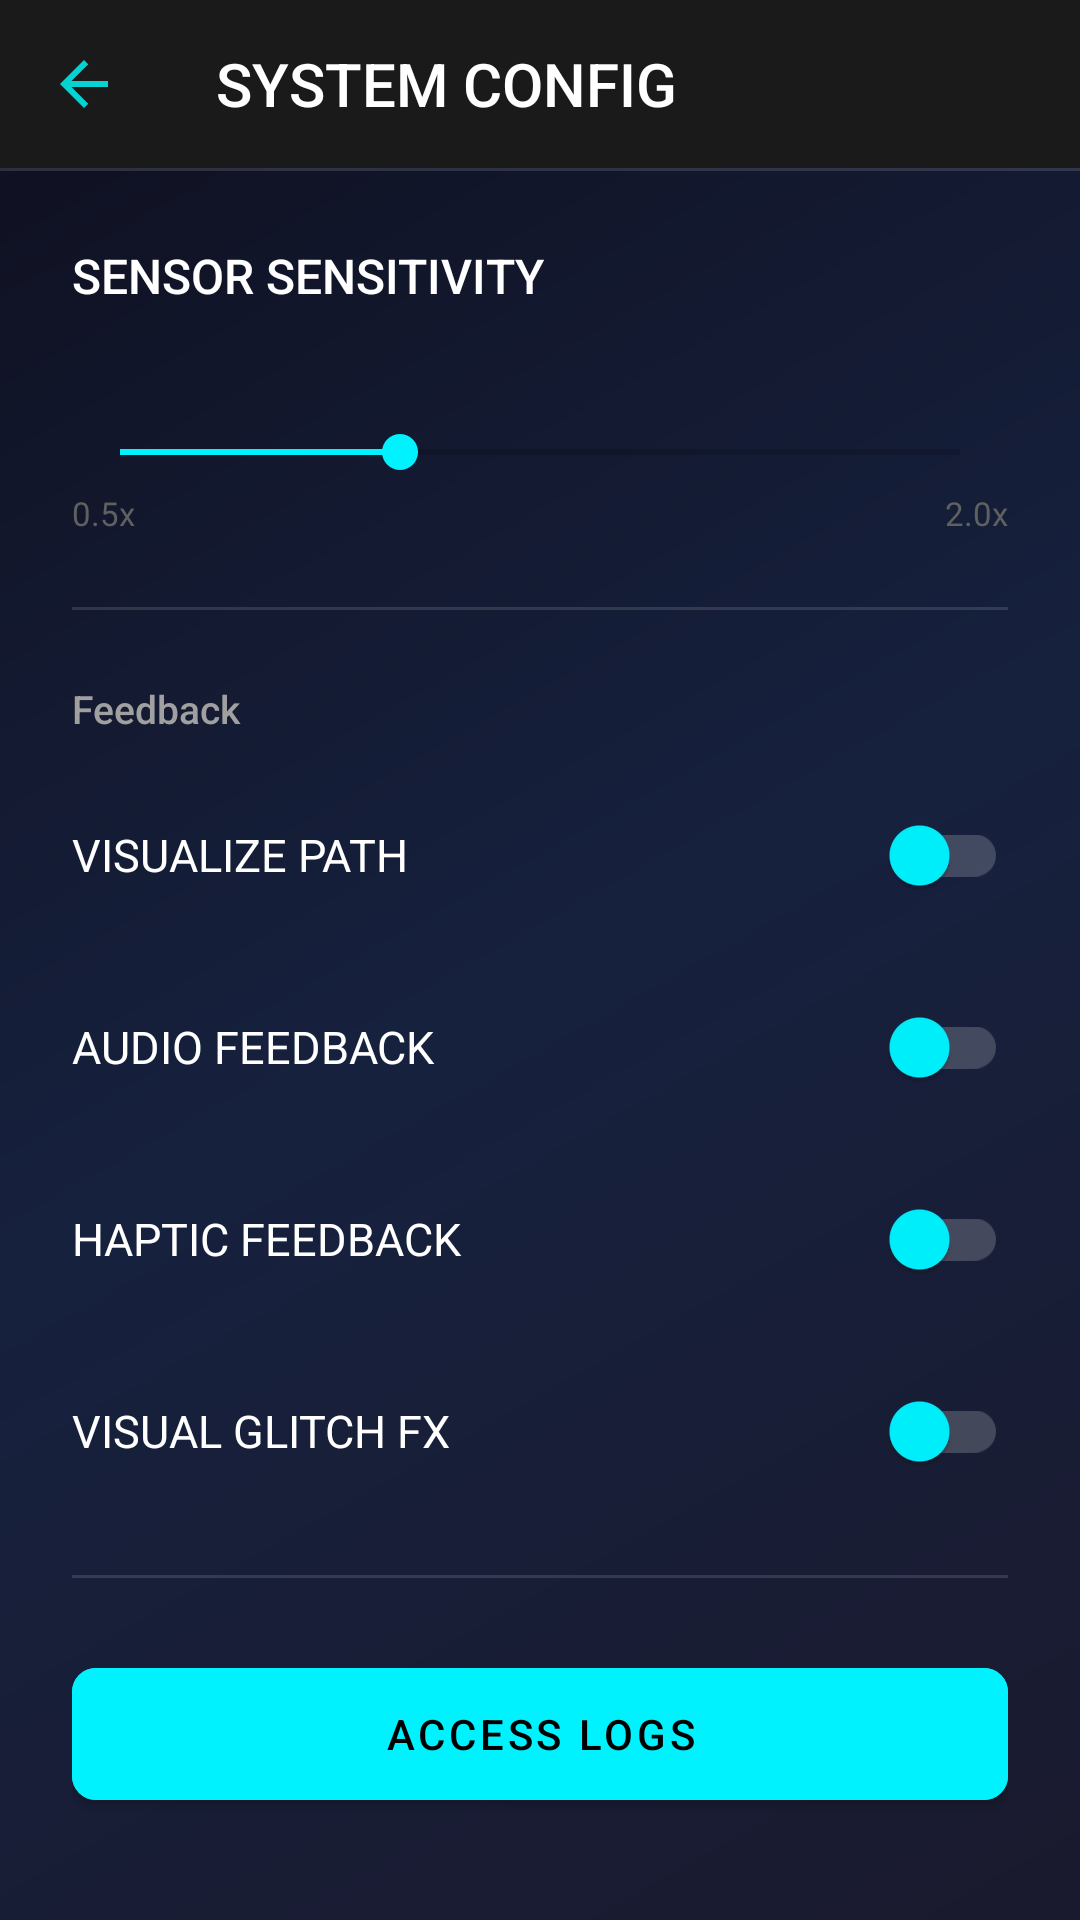

Write the Android layout XML for this screen, with the resource values it uses.
<!-- AndroidManifest.xml: application theme Theme.TiltLock -->
<!-- res/layout/activity_settings.xml -->
<?xml version="1.0" encoding="utf-8"?>
<androidx.constraintlayout.widget.ConstraintLayout xmlns:android="http://schemas.android.com/apk/res/android"
    xmlns:app="http://schemas.android.com/apk/res-auto"
    xmlns:tools="http://schemas.android.com/tools"
    android:layout_width="match_parent"
    android:layout_height="match_parent"
    android:background="@drawable/bg_gradient_dark"
    tools:context=".ui.SettingsActivity">

    <androidx.appcompat.widget.Toolbar
        android:id="@+id/toolbar"
        android:layout_width="match_parent"
        android:layout_height="?attr/actionBarSize"
        android:background="@color/surface_dark"
        app:layout_constraintTop_toTopOf="parent"
        app:navigationIcon="@drawable/ic_arrow_back" 
        app:title="@string/title_settings"
        app:titleTextColor="@color/text_primary"
        app:titleTextAppearance="@style/TextAppearance.AppCompat.Title" />

    <View
        android:id="@+id/divider"
        android:layout_width="match_parent"
        android:layout_height="1dp"
        android:background="#20FFFFFF"
        app:layout_constraintTop_toBottomOf="@id/toolbar"/>

    <ScrollView
        android:layout_width="match_parent"
        android:layout_height="0dp"
        app:layout_constraintTop_toBottomOf="@id/divider"
        app:layout_constraintBottom_toBottomOf="parent">

        <LinearLayout
            android:layout_width="match_parent"
            android:layout_height="wrap_content"
            android:orientation="vertical"
            android:padding="24dp">

            
            <TextView
                android:id="@+id/lblSensitivity"
                android:layout_width="wrap_content"
                android:layout_height="wrap_content"
                android:fontFamily="sans-serif-medium"
                android:text="@string/lbl_sensitivity"
                android:textColor="@color/text_primary"
                android:textSize="16sp" />
            
            <TextView
                android:id="@+id/valSensitivity"
                android:layout_width="wrap_content"
                android:layout_height="wrap_content"
                android:layout_marginTop="4dp"
                android:fontFamily="sans-serif"
                tools:text="1.0x"
                android:textColor="@color/neon_cyan"
                android:textSize="14sp"/>

            <SeekBar
                android:id="@+id/seekSensitivity"
                android:layout_width="match_parent"
                android:layout_height="wrap_content"
                android:layout_marginTop="16dp"
                android:max="150"
                android:progress="50"
                android:progressTint="@color/neon_cyan"
                android:thumbTint="@color/neon_cyan"/>
            
            <LinearLayout
                android:layout_width="match_parent"
                android:layout_height="wrap_content"
                android:layout_marginTop="4dp"
                android:orientation="horizontal">

                <TextView
                    android:layout_width="0dp"
                    android:layout_height="wrap_content"
                    android:layout_weight="1"
                    android:text="0.5x"
                    android:textColor="@color/text_tertiary"
                    android:textSize="11sp"/>

                <TextView
                    android:layout_width="wrap_content"
                    android:layout_height="wrap_content"
                    android:text="2.0x"
                    android:textColor="@color/text_tertiary"
                    android:textSize="11sp"/>
            </LinearLayout>

            <View
                android:layout_width="match_parent"
                android:layout_height="1dp"
                android:layout_marginTop="24dp"
                android:background="#20FFFFFF"/>

            
            <TextView
                android:layout_width="match_parent"
                android:layout_height="wrap_content"
                android:layout_marginTop="24dp"
                android:text="Feedback"
                android:textColor="@color/text_secondary"
                android:textSize="13sp"
                android:fontFamily="sans-serif-medium"/>

            
            <LinearLayout
                android:layout_width="match_parent"
                android:layout_height="wrap_content"
                android:layout_marginTop="16dp"
                android:orientation="horizontal"
                android:gravity="center_vertical">

                <TextView
                    android:id="@+id/lblPattern"
                    android:layout_width="0dp"
                    android:layout_height="wrap_content"
                    android:layout_weight="1"
                    android:fontFamily="sans-serif"
                    android:text="@string/lbl_show_pattern"
                    android:textColor="@color/text_primary"
                    android:textSize="15sp"/>

                <com.google.android.material.switchmaterial.SwitchMaterial
                    android:id="@+id/switchPattern"
                    android:layout_width="wrap_content"
                    android:layout_height="wrap_content"
                    app:thumbTint="@color/neon_cyan"
                    app:trackTint="#30FFFFFF"/>
            </LinearLayout>

            
            <LinearLayout
                android:layout_width="match_parent"
                android:layout_height="wrap_content"
                android:layout_marginTop="16dp"
                android:orientation="horizontal"
                android:gravity="center_vertical">

                <TextView
                    android:id="@+id/lblSound"
                    android:layout_width="0dp"
                    android:layout_height="wrap_content"
                    android:layout_weight="1"
                    android:fontFamily="sans-serif"
                    android:text="@string/lbl_sound_enabled"
                    android:textColor="@color/text_primary"
                    android:textSize="15sp"/>

                <com.google.android.material.switchmaterial.SwitchMaterial
                    android:id="@+id/switchSound"
                    android:layout_width="wrap_content"
                    android:layout_height="wrap_content"
                    app:thumbTint="@color/neon_cyan"
                    app:trackTint="#30FFFFFF"/>
            </LinearLayout>

            
            <LinearLayout
                android:layout_width="match_parent"
                android:layout_height="wrap_content"
                android:layout_marginTop="16dp"
                android:orientation="horizontal"
                android:gravity="center_vertical">

                <TextView
                    android:id="@+id/lblHaptic"
                    android:layout_width="0dp"
                    android:layout_height="wrap_content"
                    android:layout_weight="1"
                    android:fontFamily="sans-serif"
                    android:text="@string/lbl_haptics_enabled"
                    android:textColor="@color/text_primary"
                    android:textSize="15sp"/>

                <com.google.android.material.switchmaterial.SwitchMaterial
                    android:id="@+id/switchHaptic"
                    android:layout_width="wrap_content"
                    android:layout_height="wrap_content"
                    app:thumbTint="@color/neon_cyan"
                    app:trackTint="#30FFFFFF"/>
            </LinearLayout>

            
            <LinearLayout
                android:layout_width="match_parent"
                android:layout_height="wrap_content"
                android:layout_marginTop="16dp"
                android:orientation="horizontal"
                android:gravity="center_vertical">

                <TextView
                    android:id="@+id/lblGlitch"
                    android:layout_width="0dp"
                    android:layout_height="wrap_content"
                    android:layout_weight="1"
                    android:fontFamily="sans-serif"
                    android:text="@string/lbl_glitch_enabled"
                    android:textColor="@color/text_primary"
                    android:textSize="15sp"/>

                <com.google.android.material.switchmaterial.SwitchMaterial
                    android:id="@+id/switchGlitch"
                    android:layout_width="wrap_content"
                    android:layout_height="wrap_content"
                    app:thumbTint="@color/neon_cyan"
                    app:trackTint="#30FFFFFF"/>
            </LinearLayout>
            
            <View
                android:layout_width="match_parent"
                android:layout_height="1dp"
                android:layout_marginTop="24dp"
                android:background="#20FFFFFF"/>

            
            <com.google.android.material.button.MaterialButton
                android:id="@+id/btnLogs"
                android:layout_width="match_parent"
                android:layout_height="56dp"
                android:layout_marginTop="24dp"
                android:text="@string/btn_view_logs"
                android:fontFamily="sans-serif-medium"
                android:textColor="@color/black"
                android:backgroundTint="@color/neon_cyan"
                app:cornerRadius="8dp"/>

        </LinearLayout>
    </ScrollView>

</androidx.constraintlayout.widget.ConstraintLayout>
<!-- resources referenced by this layout -->
<resources>
  <color name="black">#FF000000</color>
  <color name="neon_cyan">#00F2FF</color>
  <color name="surface_dark">#1A1A1A</color>
  <color name="text_primary">#FFFFFF</color>
  <color name="text_secondary">#A0A0A0</color>
  <color name="text_tertiary">#606060</color>
  <!-- drawable bg_gradient_dark (drawable) -->
  <?xml version="1.0" encoding="utf-8"?>
  <shape xmlns:android="http://schemas.android.com/apk/res/android">
      <gradient
          android:angle="135"
          android:startColor="#1a1a2e"
          android:centerColor="#16213e"
          android:endColor="#0f0f1e"
          android:type="linear" />
  </shape>
  <!-- drawable ic_arrow_back (drawable) -->
  <vector xmlns:android="http://schemas.android.com/apk/res/android"
      android:width="24dp"
      android:height="24dp"
      android:viewportWidth="24"
      android:viewportHeight="24"
      android:tint="#00FFFF"
      android:alpha="0.8">
    <path
        android:fillColor="@android:color/white"
        android:pathData="M20,11H7.83l5.59,-5.59L12,4l-8,8 8,8 1.41,-1.41L7.83,13H20v-2z"/>
  </vector>
  <string name="btn_view_logs">ACCESS LOGS</string>
  <string name="lbl_glitch_enabled">VISUAL GLITCH FX</string>
  <string name="lbl_haptics_enabled">HAPTIC FEEDBACK</string>
  <string name="lbl_sensitivity">SENSOR SENSITIVITY</string>
  <string name="lbl_show_pattern">VISUALIZE PATH</string>
  <string name="lbl_sound_enabled">AUDIO FEEDBACK</string>
  <string name="title_settings">SYSTEM CONFIG</string>
  <style name="Theme.TiltLock" parent="Theme.MaterialComponents.DayNight.NoActionBar">
          
          <item name="colorPrimary">@color/charcoal</item>
          <item name="colorPrimaryVariant">@color/black</item>
          <item name="colorOnPrimary">@color/neon_cyan</item>
          
          <item name="colorSecondary">@color/neon_cyan</item>
          <item name="colorSecondaryVariant">@color/neon_cyan</item>
          <item name="colorOnSecondary">@color/black</item>
          
          <item name="android:statusBarColor">@color/black</item>
          
          <item name="android:windowBackground">@color/charcoal</item>
          <item name="android:forceDarkAllowed">false</item>
      </style>
  <color name="charcoal">#121212</color>
</resources>
